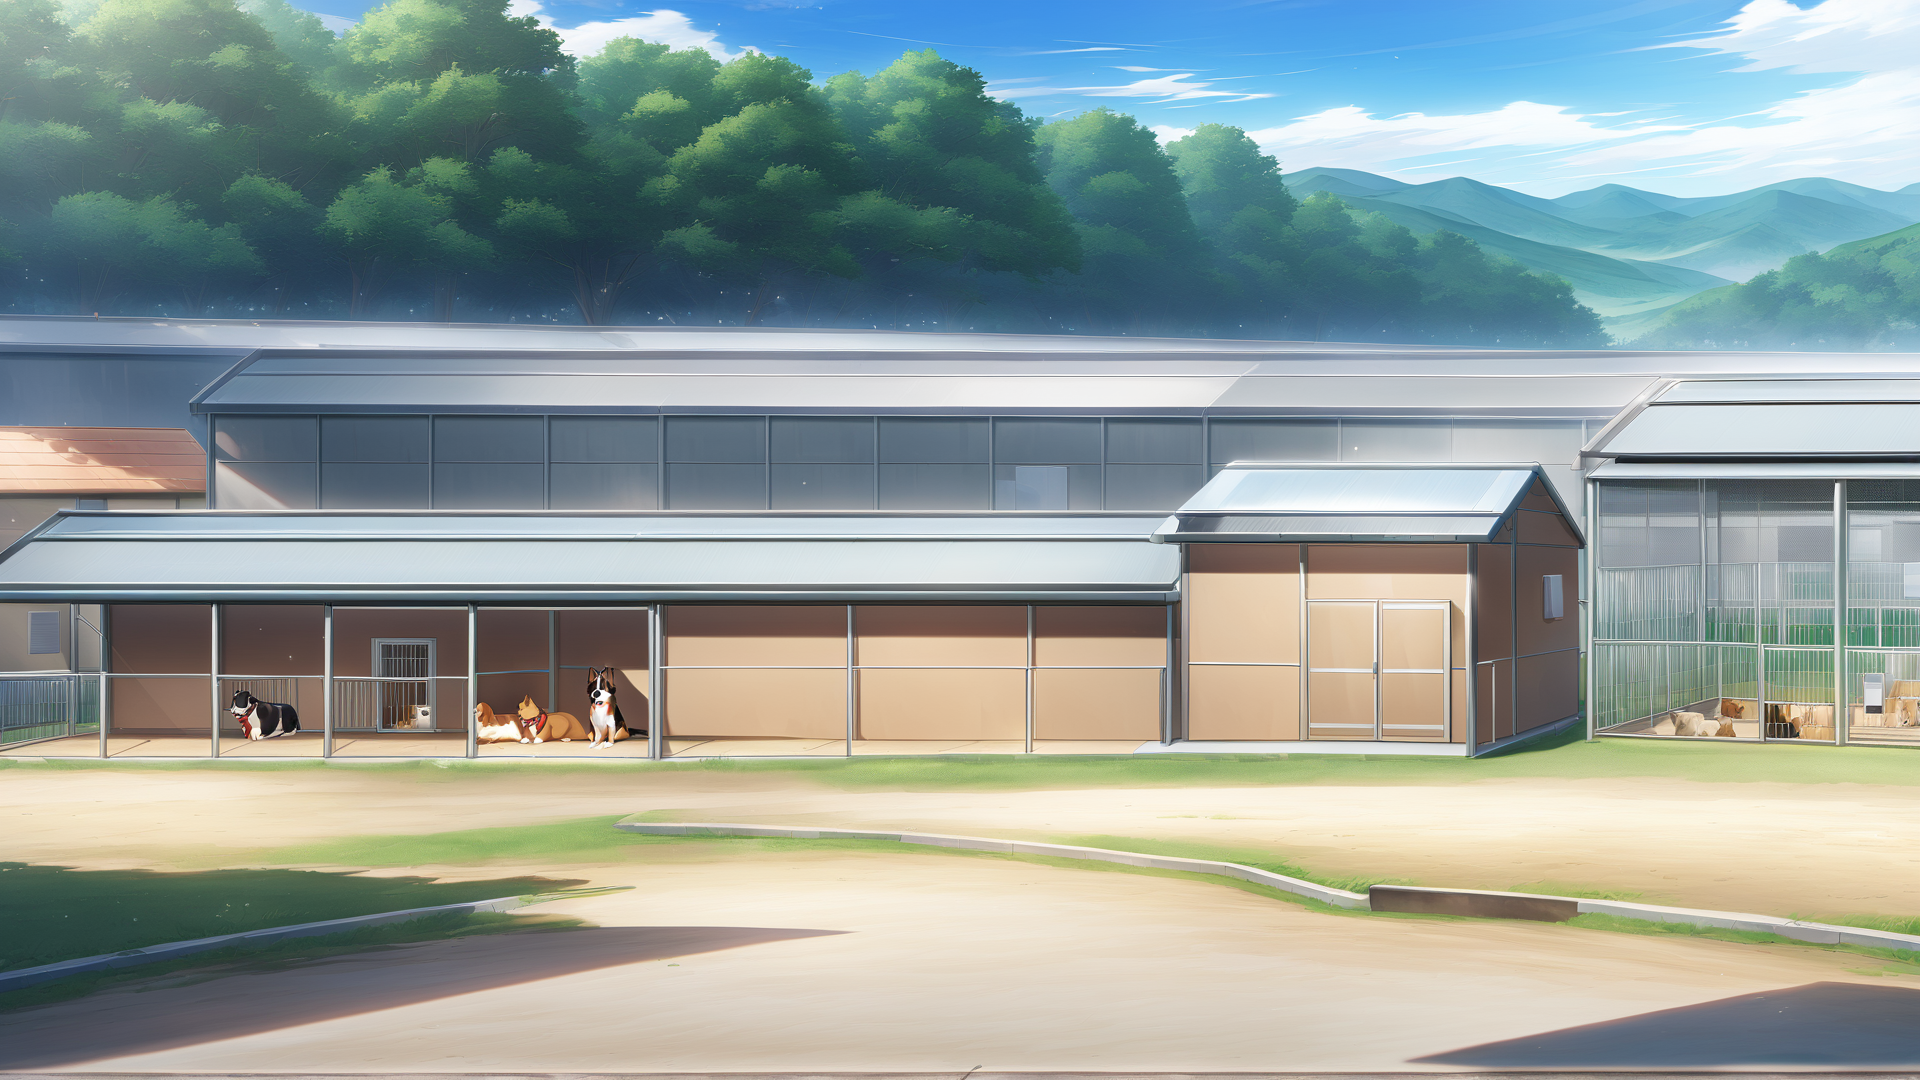
Generation parameters embedded in this image by ComfyUI (PNG 'prompt' text chunk: the API-format workflow graph, JSON):
{"3":{"inputs":{"seed":1067760898950795,"steps":20,"cfg":6.1000000000000005,"sampler_name":"euler_ancestral_cfg_pp","scheduler":"karras","denoise":0.8300000000000001,"model":["17",0],"positive":["6",0],"negative":["7",0],"latent_image":["5",0]},"class_type":"KSampler","_meta":{"title":"KSampler"}},"4":{"inputs":{"ckpt_name":"SD\\animagineXLV31_v30.safetensors"},"class_type":"CheckpointLoaderSimple","_meta":{"title":"Load Checkpoint"}},"5":{"inputs":{"width":1920,"height":1080,"batch_size":1},"class_type":"EmptyLatentImage","_meta":{"title":"Empty Latent Image"}},"6":{"inputs":{"text":"outdoors,Animal shelter, many dogs, anime  <lora:Better Anime Backgrounds - [Background] - SDXL Version 1:0.5>","clip":["17",1]},"class_type":"CLIPTextEncode","_meta":{"title":"CLIP Text Encode (Positive)"}},"7":{"inputs":{"text":"multiple girls, lowres, text, error, missing arms, missing legs, missing fingers, extra digit, fewer digits, cropped, worst quality, low quality, jpeg artifacts, signature, watermark, out of frame, extra fingers, mutated hands, (poorly drawn hands), (poorly drawn face), (mutation), (deformed breasts), (ugly), blurry, (bad anatomy), (bad proportions), (extra limbs), cloned face, flat color, monochrome, limited palette,","clip":["17",1]},"class_type":"CLIPTextEncode","_meta":{"title":"CLIP Text Encode (Negative)"}},"8":{"inputs":{"samples":["3",0],"vae":["4",2]},"class_type":"VAEDecode","_meta":{"title":"VAE Decode"}},"15":{"inputs":{"vae_name":"taesd"},"class_type":"VAELoader","_meta":{"title":"Load VAE"}},"17":{"inputs":{"lora_name":"SD\\Better Anime Backgrounds - [Background] - SDXL Version 1.safetensors","strength_model":0.5,"strength_clip":1.0,"model":["4",0],"clip":["4",1]},"class_type":"LoraLoader","_meta":{"title":"Load LoRA"}},"18":{"inputs":{"images":["8",0]},"class_type":"PreviewImage","_meta":{"title":"Preview Image"}}}